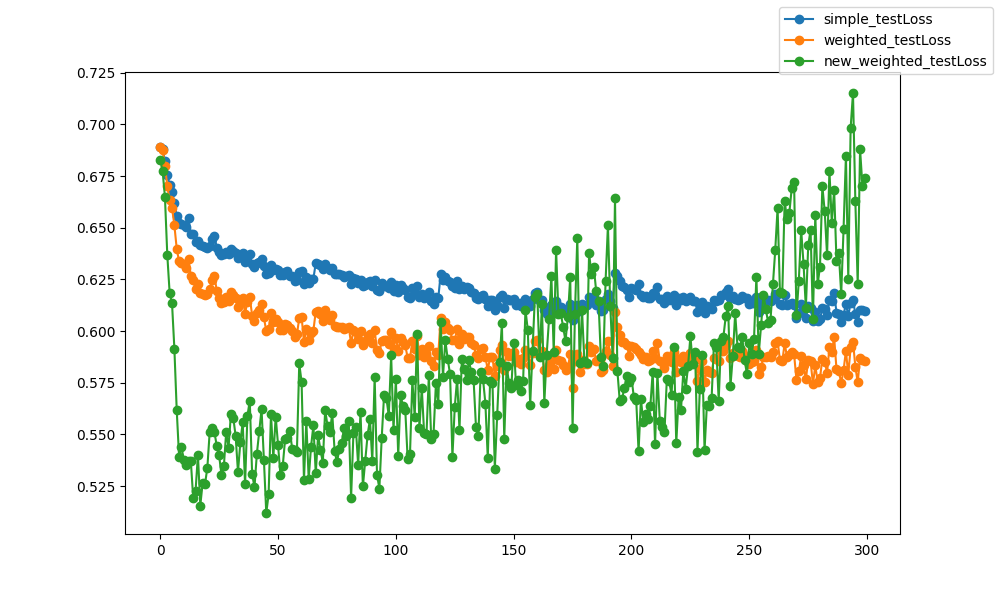

The data file committed next to this chart (first rows):
epoch, epoch, simple_testLoss, weighted_testLoss, new_weighted_testLoss
0, 0, 0.6892, 0.6891, 0.6827
1, 1, 0.6879, 0.6876, 0.6775
2, 2, 0.6823, 0.6799, 0.6649
3, 3, 0.6757, 0.6702, 0.6367
4, 4, 0.6707, 0.6632, 0.6184
5, 5, 0.6673, 0.6597, 0.6136
6, 6, 0.6621, 0.6512, 0.5916
7, 7, 0.6556, 0.6398, 0.5618
8, 8, 0.6523, 0.6337, 0.5392
9, 9, 0.6516, 0.6329, 0.5439
10, 10, 0.6515, 0.6325, 0.5378
11, 11, 0.6505, 0.6306, 0.5352
12, 12, 0.6545, 0.6349, 0.537
13, 13, 0.647, 0.6266, 0.5369
14, 14, 0.647, 0.6247, 0.519
15, 15, 0.6429, 0.6202, 0.5227
16, 16, 0.6436, 0.6227, 0.5402
17, 17, 0.6418, 0.6185, 0.5155
18, 18, 0.641, 0.6179, 0.5265
19, 19, 0.6407, 0.6175, 0.5259
20, 20, 0.6403, 0.618, 0.5339
21, 21, 0.6409, 0.6202, 0.5514
22, 22, 0.6446, 0.6248, 0.5529
23, 23, 0.6461, 0.6268, 0.5511
24, 24, 0.6404, 0.6194, 0.5443
25, 25, 0.6383, 0.6161, 0.5398
26, 26, 0.6368, 0.6135, 0.5302
27, 27, 0.6371, 0.6141, 0.5346
28, 28, 0.6381, 0.6164, 0.5513
29, 29, 0.6371, 0.6143, 0.5436
30, 30, 0.6395, 0.6187, 0.5601
31, 31, 0.6385, 0.6175, 0.5581
32, 32, 0.6377, 0.6158, 0.5492
33, 33, 0.6355, 0.6115, 0.5318
34, 34, 0.6362, 0.6134, 0.5462
35, 35, 0.6376, 0.6161, 0.5558
36, 36, 0.6335, 0.6085, 0.5258
37, 37, 0.6361, 0.6143, 0.5589
38, 38, 0.6375, 0.6165, 0.5663
39, 39, 0.6323, 0.6075, 0.531
40, 40, 0.631, 0.6051, 0.5244
41, 41, 0.6327, 0.6087, 0.5405
42, 42, 0.6335, 0.6104, 0.5515
43, 43, 0.635, 0.6129, 0.5622
44, 44, 0.6314, 0.6067, 0.5377
45, 45, 0.6275, 0.5998, 0.512
46, 46, 0.628, 0.6009, 0.521
47, 47, 0.6318, 0.6086, 0.56
48, 48, 0.6297, 0.6045, 0.5387
49, 49, 0.6303, 0.606, 0.5587
50, 50, 0.6295, 0.6044, 0.545
51, 51, 0.6274, 0.6005, 0.5304
52, 52, 0.6273, 0.6006, 0.5349
53, 53, 0.6287, 0.6032, 0.5477
54, 54, 0.6291, 0.6029, 0.5484
55, 55, 0.6269, 0.6013, 0.5518
56, 56, 0.6267, 0.6003, 0.5431
57, 57, 0.6242, 0.5973, 0.5426
58, 58, 0.6248, 0.5983, 0.5416
59, 59, 0.6285, 0.6063, 0.5843
... 240 more rows
